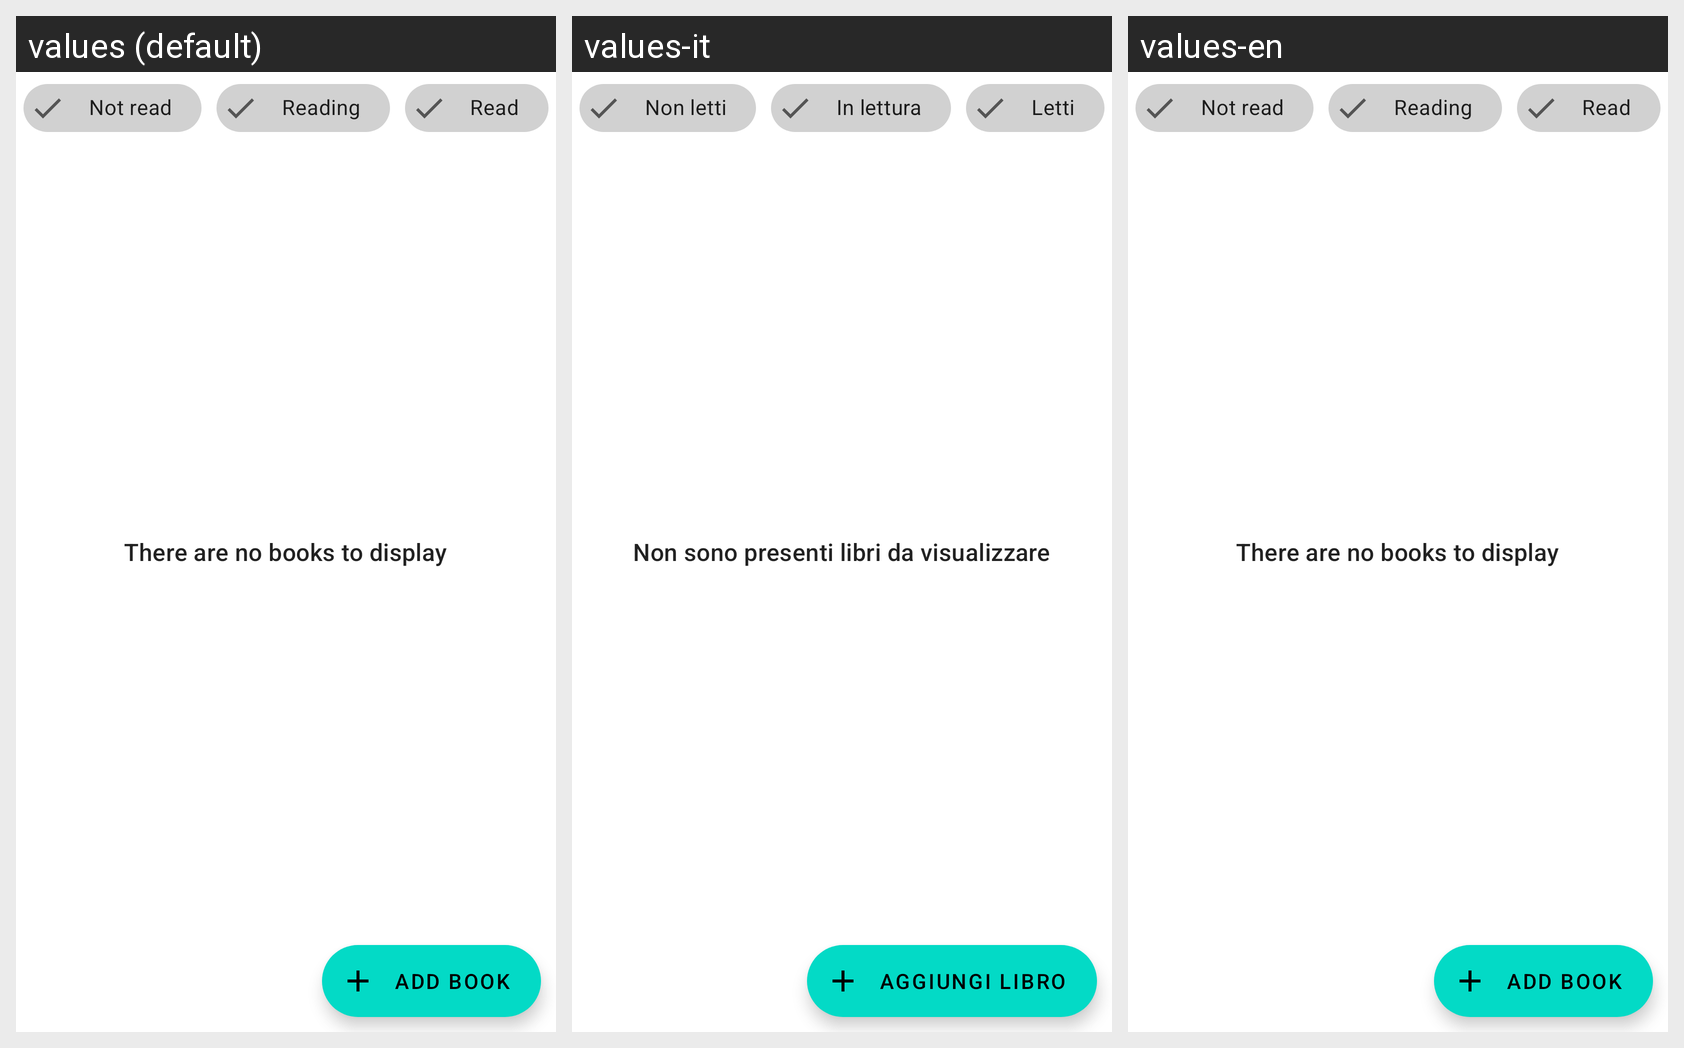

The Android screen above is rendered under several locales of the same app. Produce the string resources it draws, with the default and per-locale values.
Android screen res/layout/fragment_library.xml rendered under 3 locales, left to right: values (default), values-it, values-en. Device: Nexus 5 (rendered at 1080×1920; each locale shown at half size, 540×960, under a caption strip naming it); theme Theme.MaterialComponents.DayNight.NoActionBar.
Strings drawn on this screen, with the default value and each locale's value (text and hints the layout hard-codes, and strings that could not be matched under every locale, appear in the picture but are not listed):

empty_list_placeholder
  values: There are no books to display
  values-it: Non sono presenti libri da visualizzare
  values-en: There are no books to display

not_read
  values: Not read
  values-it: Non letti
  values-en: Not read

reading
  values: Reading
  values-it: In lettura
  values-en: Reading

read
  values: Read
  values-it: Letti
  values-en: Read

add_book
  values: Add book
  values-it: Aggiungi libro
  values-en: Add book
